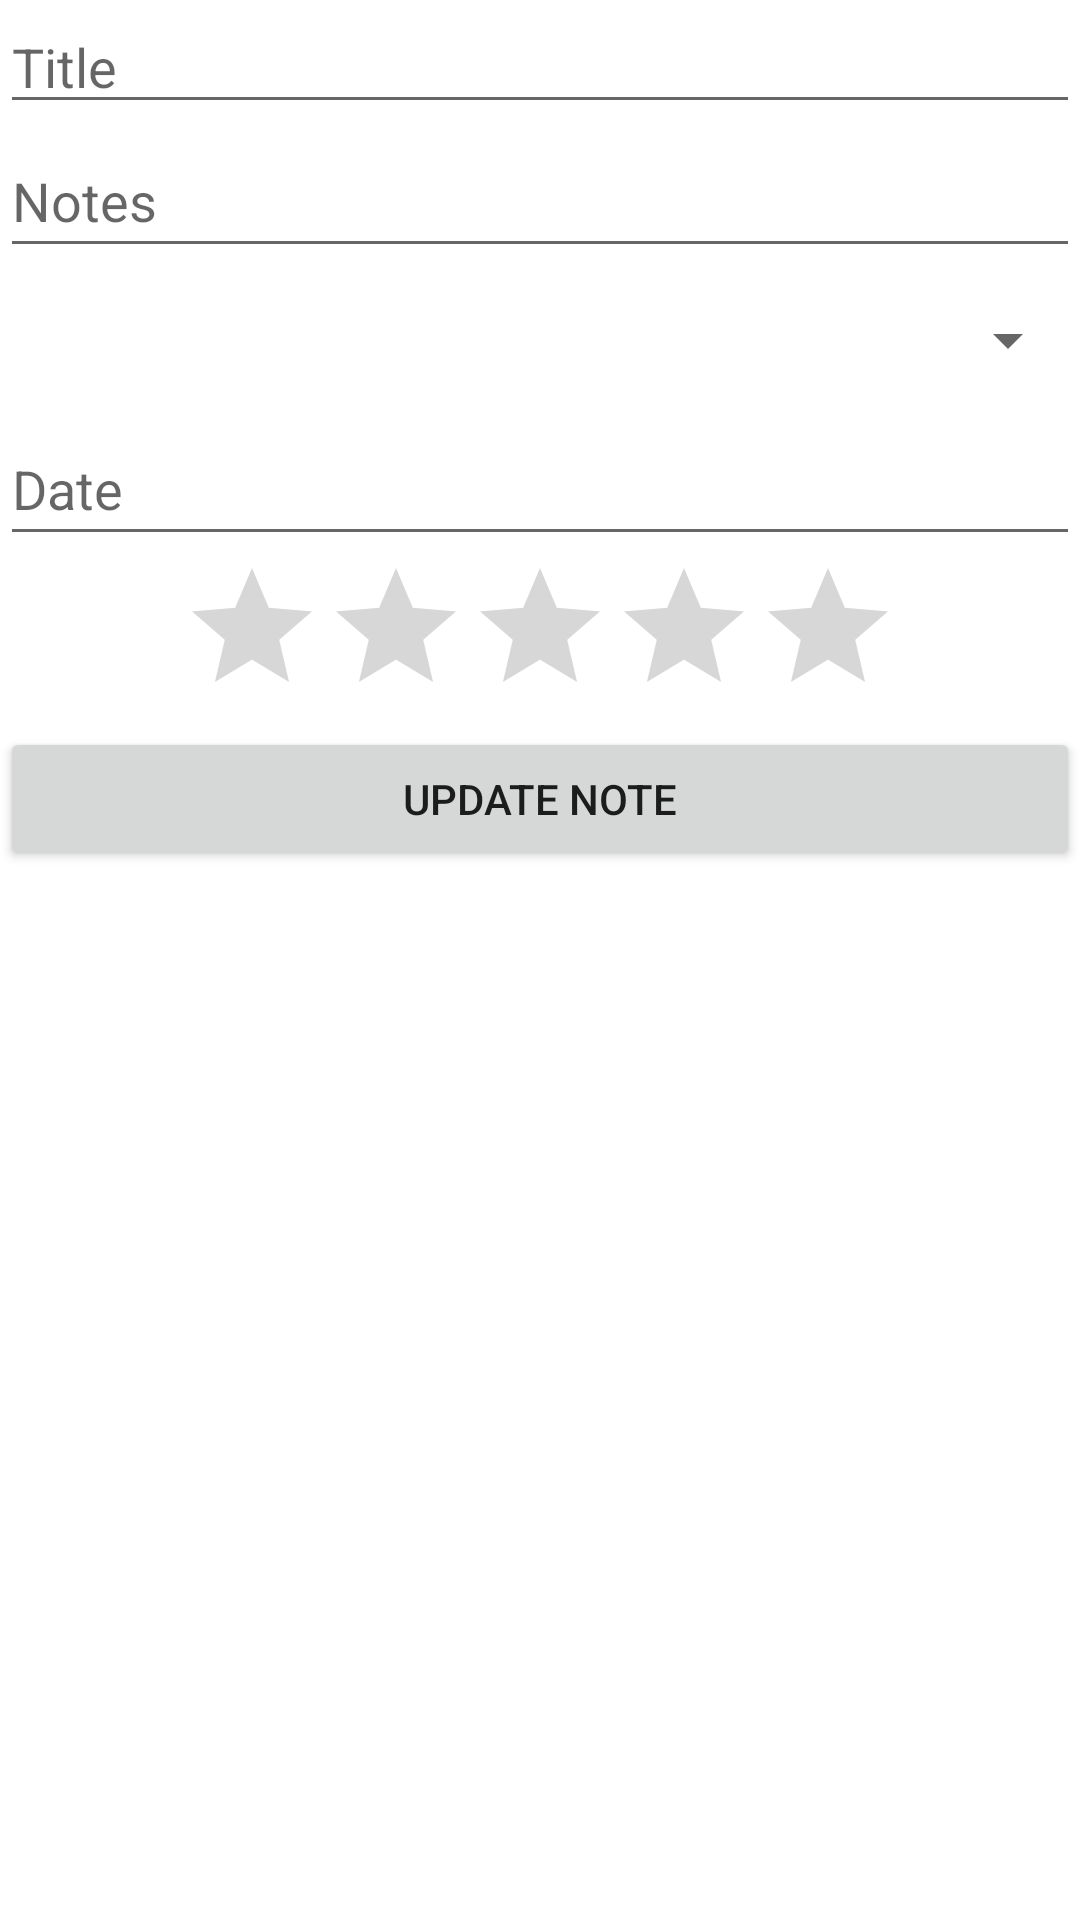

Produce the Android XML layout that renders to this screen, including the resource entries it uses.
<!-- AndroidManifest.xml: application theme Theme.Movie_Notes -->
<!-- res/layout/activity_edit_movie_note.xml -->
<?xml version="1.0" encoding="utf-8"?>
<LinearLayout xmlns:android="http://schemas.android.com/apk/res/android"
    xmlns:app="http://schemas.android.com/apk/res-auto"
    xmlns:tools="http://schemas.android.com/tools"
    android:layout_width="match_parent"
    android:layout_height="match_parent"
    android:orientation="vertical"
    tools:context=".Edit_Movie_note">

    <EditText
        android:id="@+id/txt_edit_title"
        android:layout_width="match_parent"
        android:layout_height="wrap_content"
        android:ems="10"
        android:hint="Title"
        android:inputType="text" />

    <EditText
        android:id="@+id/txt_edit_notes"
        android:layout_width="match_parent"
        android:layout_height="wrap_content"
        android:ems="10"
        android:hint="Notes"
        android:inputType="text"
        android:minHeight="48dp" />

    <Spinner
        android:id="@+id/edit_spinner"
        android:layout_width="match_parent"
        android:layout_height="wrap_content"
        android:minHeight="48dp" />

    <EditText
        android:id="@+id/txt_edit_date"
        android:layout_width="match_parent"
        android:layout_height="wrap_content"
        android:ems="10"
        android:hint="Date"
        android:inputType="date"
        android:minHeight="48dp" />

    <RatingBar
        android:id="@+id/edit_rating"
        android:layout_width="wrap_content"
        android:layout_height="wrap_content"
        android:layout_gravity="center"
        android:numStars="5"
        android:stepSize="0.1" />

    <Button
        android:id="@+id/btn_update"
        android:layout_width="match_parent"
        android:layout_height="wrap_content"
        android:text="UPDATE Note" />
</LinearLayout>
<!-- resources referenced by this layout -->
<resources>
  <style name="Theme.Movie_Notes" parent="Theme.MaterialComponents.DayNight.DarkActionBar">
          
          <item name="colorPrimary">#FF9800</item>
          <item name="colorPrimaryVariant">#F57C00</item>
          <item name="colorOnPrimary">@color/white</item>
          
          <item name="colorSecondary">@color/teal_200</item>
          <item name="colorSecondaryVariant">@color/teal_700</item>
          <item name="colorOnSecondary">@color/black</item>
          
          <item name="android:statusBarColor" tools:targetApi="l">?attr/colorPrimaryVariant</item>
          
      </style>
  <!-- not gathered from this repository: default colours our renderer supplied (Android Studio template values) -->
  <color name="teal_200">#FF03DAC5</color>
  <color name="teal_700">#FF018786</color>
  <color name="black">#FF000000</color>
  <color name="white">#FFFFFFFF</color>
</resources>
